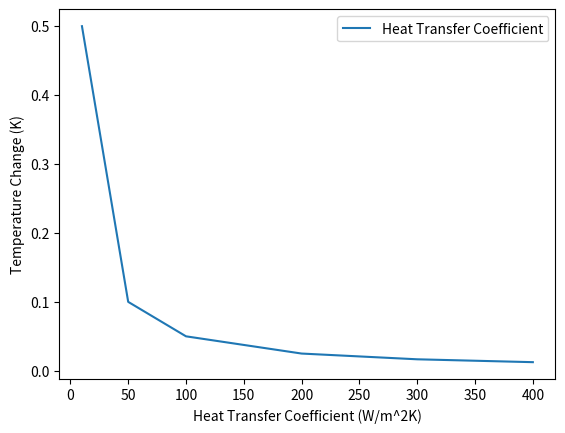
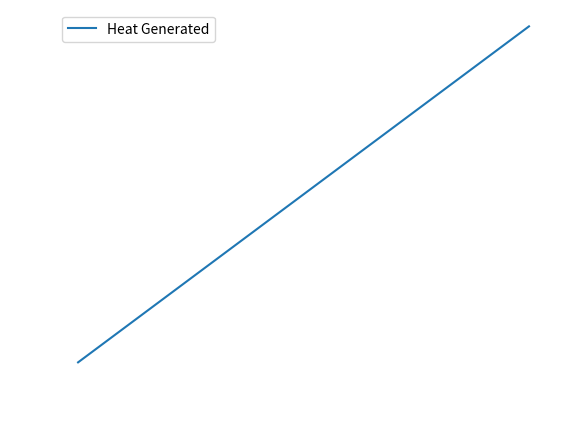
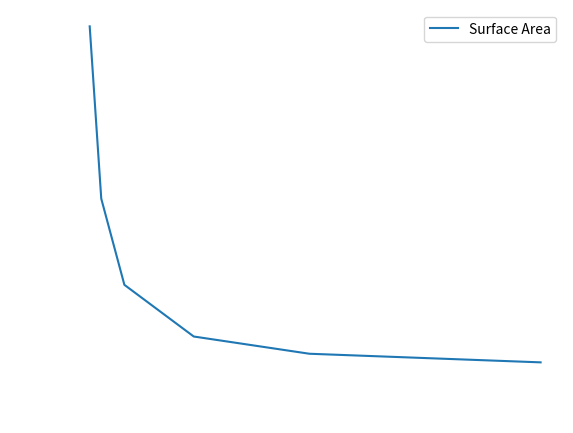

The script that saved these images, in order:
# -*- coding: utf-8 -*-
"""
Created on Sat Feb  4 23:18:43 2023

[redacted]
"""

import numpy as np
import matplotlib.pyplot as plt

# those are not fixed values, they cann be changed :)
atmosphere_temperature = 90 # Kelvin
ambient_temperature = 85 # Kelvin
surface_area = 2 # m^2
heat_generated = 10 # Watts

# Here I am just defining arrays for variuos values of heat transfer coefficients and heat generated
heat_transfer_coefficient_array = [10, 50, 100, 200, 300, 400] # W/m^2K
heat_generated_array = [5, 10, 20, 50, 100, 200] # Watts

# Define the time interval for the simulation
#time_interval = 14 * 365 * 24 * 60 * 60 # 14 years in seconds

# arrays to store the temperature changes
temp_change_htc = []
temp_change_hg = []
temp_change_sa = []

# Loop over different heat transfer coefficients
for htc in heat_transfer_coefficient_array:
    # Calculate the temperature change based on the heat transfer coefficient
    temp_change = heat_generated / (htc * surface_area)
    temp_change_htc.append(temp_change)

# Loop over different values of heat generated
for hg in heat_generated_array:
    # Calculate the temperature change based on the heat generated
    temp_change = hg / (heat_transfer_coefficient_array[0] * surface_area)
    temp_change_hg.append(temp_change)

# Loop over different surface areas
surface_area_array = [0.5, 1, 2, 5, 10, 20] # m^2
for sa in surface_area_array:
    # Calculate the temperature change based on the surface area
    temp_change = heat_generated / (heat_transfer_coefficient_array[0] * sa)
    temp_change_sa.append(temp_change)

#  temperature changes for each heat transfer coefficient
plt.figure()
plt.plot(heat_transfer_coefficient_array, temp_change_htc, '-', label='Heat Transfer Coefficient')
plt.xlabel('Heat Transfer Coefficient (W/m^2K)')
plt.ylabel('Temperature Change (K)')
plt.legend()
params = {"ytick.color" : "w",
          "xtick.color" : "w",
          "axes.labelcolor" : "w",
          "axes.edgecolor" : "w"}
plt.rcParams.update(params)
plt.savefig('heatTransferCoefficientTemperatureChange.png', transparent=True)
# temperature changes for each heat generated
plt.figure()
plt.plot(heat_generated_array, temp_change_hg, '-', label='Heat Generated')
plt.xlabel('Heat Generated (W)')
plt.ylabel('Temperature Change (K)')
plt.legend()
params = {"ytick.color" : "w",
          "xtick.color" : "w",
          "axes.labelcolor" : "w",
          "axes.edgecolor" : "w"}
plt.rcParams.update(params)
plt.savefig('heatGeneratedTemperatureChange.png', transparent=True)
# temperature changes for each surface area
plt.figure()
plt.plot(surface_area_array, temp_change_sa, '-', label='Surface Area')
plt.xlabel('Surface Area (m^2)')
plt.ylabel('Temperature Change (K)')
plt.legend()
params = {"ytick.color" : "w",
          "xtick.color" : "w",
          "axes.labelcolor" : "w",
          "axes.edgecolor" : "w"}
plt.rcParams.update(params)
plt.savefig('surfaceAreaTemperatureChange.png', transparent=True)
plt.show()
